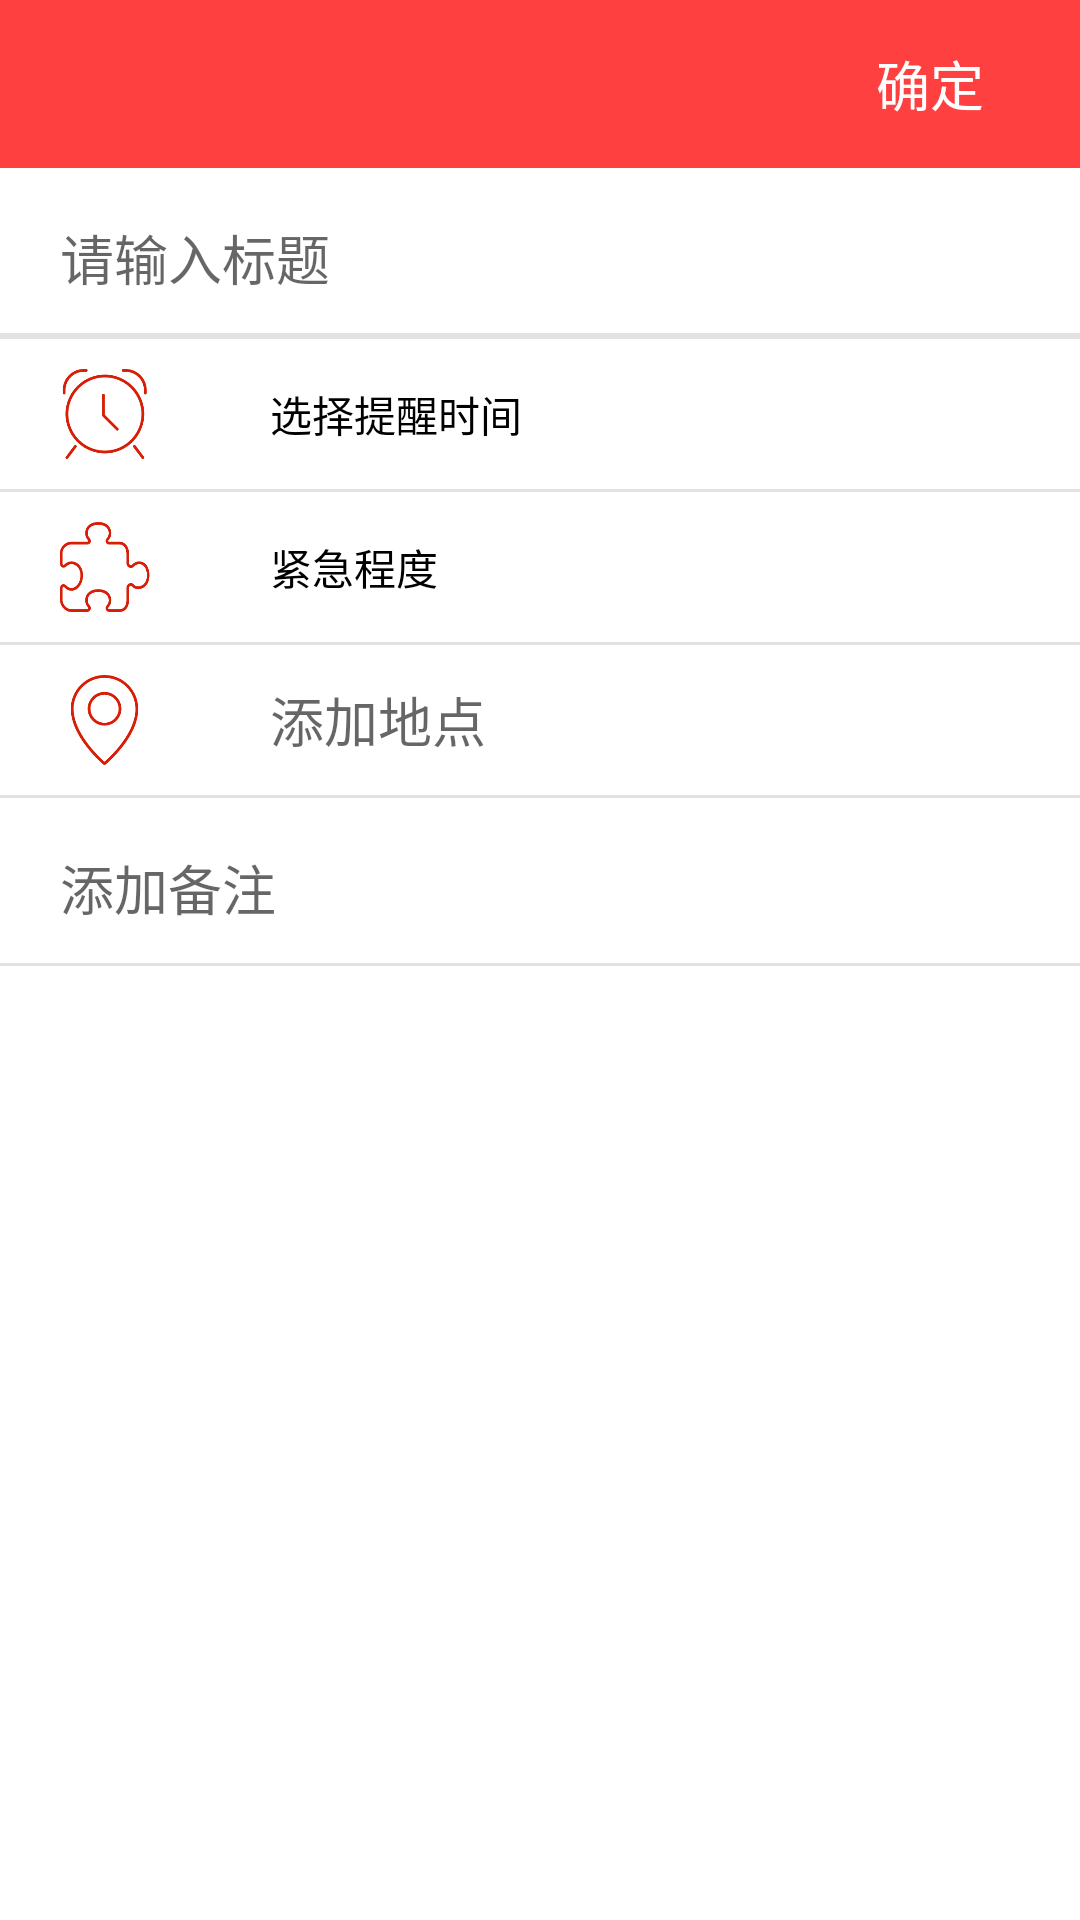

The Android layout XML behind this screen, and the referenced resources:
<!-- AndroidManifest.xml: application theme AppTheme -->
<!-- res/layout/activity_add.xml -->
<?xml version="1.0" encoding="utf-8"?>
<LinearLayout xmlns:android="http://schemas.android.com/apk/res/android"
    android:layout_width="match_parent"
    android:layout_height="match_parent"
    android:background="#fff"
    android:orientation="vertical">

    <LinearLayout
        android:layout_width="match_parent"
        android:layout_height="wrap_content">

        <LinearLayout
            android:id="@+id/action_bar"
            android:layout_width="match_parent"
            android:layout_height="?attr/actionBarSize"
            android:background="@color/colorPrimary"
            android:orientation="horizontal">

            <ImageButton
                android:id="@+id/edit_add"
                android:layout_width="80dp"
                android:layout_height="match_parent"
                android:gravity="center"
                android:paddingLeft="20dp"
                android:background="@color/colorPrimary"
                android:src="@drawable/ic_keyboard_backspace_white_24dp"/>
            <TextView
                android:id="@+id/richeng"
                android:layout_width="wrap_content"
                android:layout_height="match_parent"
                android:layout_weight="3"
                android:textColor="#ffffff"
                android:textSize="28sp"
                android:layout_toRightOf="@id/edit_add"
                />
            <TextView
                android:id="@+id/ok_add"
                android:clickable="true"
                android:background="@color/colorPrimary"
                android:layout_width="80dp"
                android:layout_height="match_parent"
                android:gravity="center"
                android:layout_toRightOf="@id/richeng"
                android:paddingRight="20dp"
                android:textColor="@color/textColorPrimary"
                android:textSize="18dp"
                android:text="确定"/>

        </LinearLayout>
    </LinearLayout>

    <ScrollView
        android:layout_width="match_parent"
        android:layout_height="match_parent">

        <LinearLayout
            android:layout_width="match_parent"
            android:layout_height="match_parent"
            android:orientation="vertical">

            <EditText
                android:id="@+id/content"
                android:layout_width="match_parent"
                android:layout_height="50dp"
                android:paddingLeft="20dp"
                android:layout_marginTop="5dp"
                android:background="@null"
                android:hint="请输入标题"/>

            <View
                android:layout_width="match_parent"
                android:layout_height="1dp"
                android:background="#4fa3a3a3"
                />

            <LinearLayout
                android:layout_width="match_parent"
                android:layout_height="wrap_content"
                android:orientation="vertical">
                <View
                    android:layout_width="match_parent"
                    android:layout_height="1dp"
                    android:background="#4fa3a3a3"
                    />

                <RelativeLayout
                    android:id="@+id/layout_add_remind"
                    android:layout_width="match_parent"
                    android:layout_height="50dp">

                    <ImageView
                        android:id="@+id/iv_remind"
                        android:layout_width="30dp"
                        android:layout_height="30dp"
                        android:layout_marginLeft="20dp"
                        android:layout_centerVertical="true"
                        android:background="@drawable/ic_notifications_grey_600_24dp"/>

                    <TextView
                        android:id="@+id/add_remind"
                        android:clickable="true"
                        android:layout_width="wrap_content"
                        android:layout_height="wrap_content"
                        android:layout_centerVertical="true"
                        android:layout_toRightOf="@id/iv_remind"
                        android:layout_marginLeft="40dp"
                        android:textColor="#000"
                        android:text="选择提醒时间"/>
                </RelativeLayout>

                <View
                    android:layout_width="match_parent"
                    android:layout_height="1dp"
                    android:background="#4fa3a3a3"
                    />

                <RelativeLayout
                    android:id="@+id/layout_add_color"
                    android:layout_width="match_parent"
                    android:layout_height="50dp">

                    <ImageView
                        android:id="@+id/iv_color"
                        android:layout_width="30dp"
                        android:layout_height="30dp"
                        android:layout_marginLeft="20dp"
                        android:layout_centerVertical="true"
                        android:background="@drawable/ic_extension_grey_600_24dp"/>

                    <TextView
                        android:id="@+id/add_color"
                        android:layout_width="wrap_content"
                        android:layout_height="wrap_content"
                        android:layout_marginLeft="40dp"
                        android:layout_toRightOf="@id/iv_color"
                        android:layout_centerVertical="true"
                        android:clickable="true"
                        android:text="紧急程度"

                        android:textColor="#000" />
                </RelativeLayout>

                <View
                    android:layout_width="match_parent"
                    android:layout_height="1dp"
                    android:background="#4fa3a3a3"
                    />

                <RelativeLayout
                    android:id="@+id/layout_add_local"
                    android:layout_width="match_parent"
                    android:layout_height="50dp">

                    <ImageView
                        android:id="@+id/iv_local"
                        android:layout_width="30dp"
                        android:layout_height="30dp"
                        android:layout_marginLeft="20dp"
                        android:layout_centerVertical="true"
                        android:background="@drawable/ic_location_on_grey_600_24dp"/>

                    <EditText
                        android:id="@+id/add_local"
                        android:clickable="true"
                        android:layout_width="wrap_content"
                        android:layout_height="wrap_content"
                        android:layout_centerVertical="true"
                        android:layout_toRightOf="@id/iv_local"
                        android:layout_marginLeft="40dp"
                        android:background="@null"
                        android:hint="添加地点"
                        />
                </RelativeLayout>

                <View
                    android:layout_width="match_parent"
                    android:layout_height="1dp"
                    android:background="#4fa3a3a3"
                    />

                <RelativeLayout
                    android:id="@+id/layout_add_description"
                    android:layout_width="match_parent"
                    android:layout_height="wrap_content">

                    <EditText
                        android:id="@+id/add_description"
                        android:layout_width="match_parent"
                        android:layout_height="50dp"
                        android:paddingLeft="20dp"
                        android:layout_marginTop="5dp"
                        android:lines="5"
                        android:background="@null"
                        android:hint="添加备注"/>
                </RelativeLayout>

                <View
                    android:layout_width="match_parent"
                    android:layout_height="1dp"
                    android:background="#4fa3a3a3"
                    />
            </LinearLayout>
        </LinearLayout>
    </ScrollView>

</LinearLayout>
<!-- resources referenced by this layout -->
<resources>
  <color name="colorPrimary">#ff4040</color>
  <color name="textColorPrimary">#ffffff</color>
  <!-- drawable ic_extension_grey_600_24dp: png bitmap (drawable-v24, 6895 bytes) -->
  <!-- drawable ic_location_on_grey_600_24dp: png bitmap (drawable-v24, 10962 bytes) -->
  <!-- drawable ic_notifications_grey_600_24dp: png bitmap (drawable-v24, 6715 bytes) -->
  <style name="AppTheme" parent="Theme.AppCompat.Light.NoActionBar">  //指定一个不带ActionBar的主题，使用ToolBar代替ActionBar
          
          <item name="colorPrimary">@color/colorPrimary</item>
          <item name="colorPrimaryDark">@color/colorPrimaryDark</item>
          <item name="colorAccent">@color/colorAccent</item>
      </style>
  <color name="colorPrimaryDark">#ff3030</color>
  <color name="colorAccent">#fb411d</color>
</resources>
